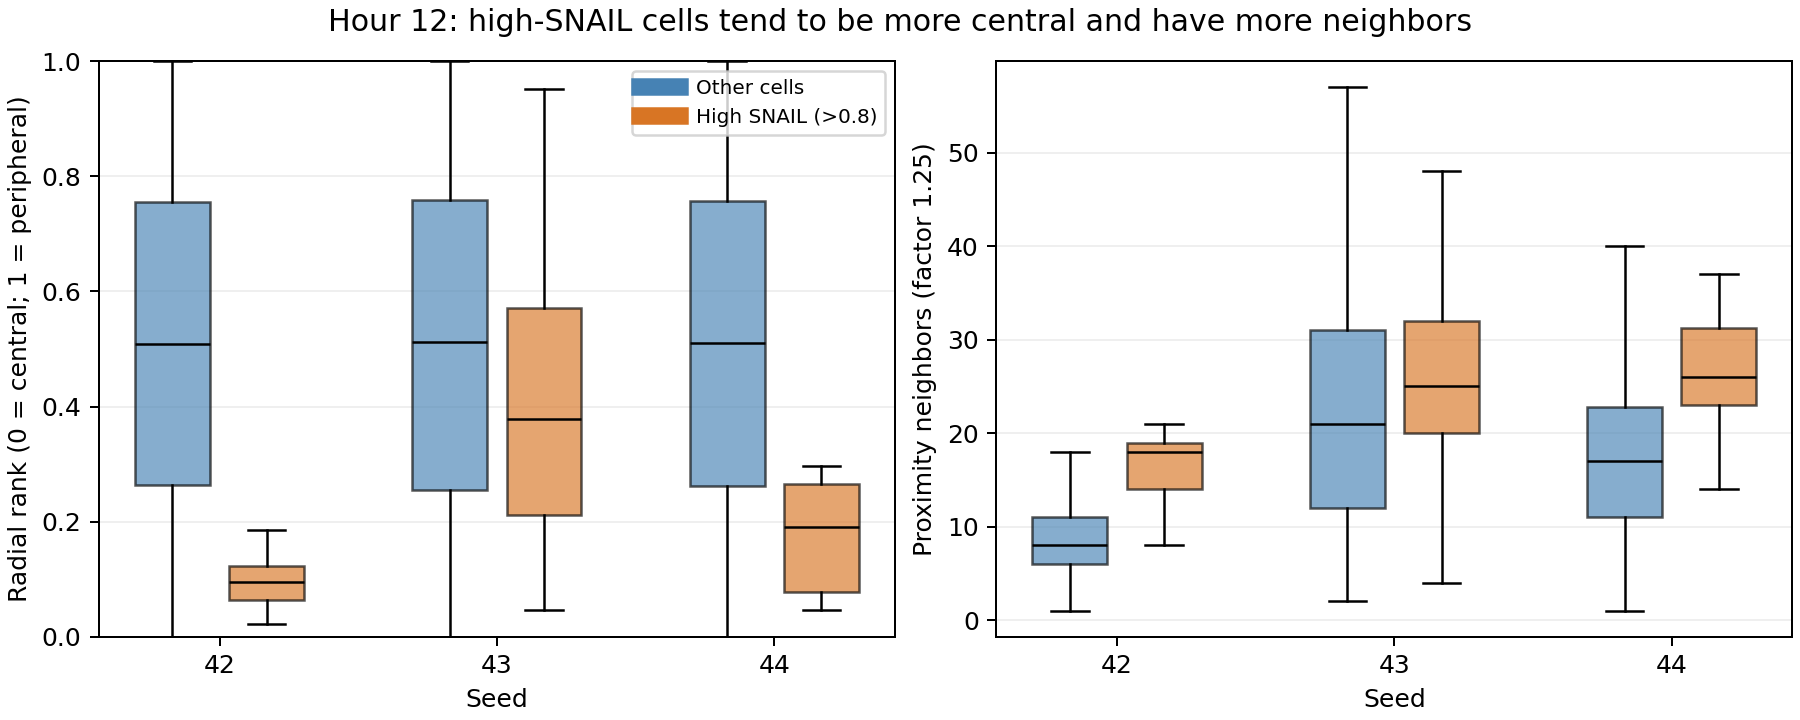

Source data for this figure (header and first rows):
seed, time, cell_id, high_snail, snail, radial_distance, radial_rank, neighbors, local_directional_imbalance
42, 10, 255, False, 0.3414, 2.808, 0.2129, 3, 0.3322
42, 10, 256, False, 0.3441, 7.241, 0.6934, 3, 0.1309
42, 10, 257, False, 0.3463, 1.087, 0.1113, 40, 0.5768
42, 10, 258, False, 0.3459, 6.468, 0.4707, 0, nan
42, 10, 259, False, 0.3159, 0.9796, 0.07617, 40, 0.6709
42, 10, 260, False, 0.3171, 7.161, 0.6582, 2, 0.7101
42, 10, 261, False, 0.3186, 5.458, 0.3496, 3, 0.7004
42, 10, 262, False, 0.3154, 6.342, 0.4512, 2, 0.6011
42, 10, 263, False, 0.3965, 5.9, 0.3809, 2, 0.2924
42, 10, 264, False, 0.3963, 7.331, 0.7168, 3, 0.8405
42, 10, 265, False, 0.4014, 1.267, 0.1582, 40, 0.5531
42, 10, 266, False, 0.4015, 5.19, 0.3262, 0, nan
42, 10, 267, False, 0.3864, 0.6194, 0.0293, 45, 0.461
42, 10, 268, False, 0.3859, 7.782, 0.9082, 1, 1
42, 10, 269, False, 0.393, 5.513, 0.3574, 1, 1.0
42, 10, 270, False, 0.3929, 7.339, 0.7207, 3, 0.6794
42, 10, 271, False, 0.3056, 7.465, 0.752, 2, 0.9199
42, 10, 272, False, 0.3054, 2.049, 0.1934, 20, 0.7153
42, 10, 273, False, 0.3059, 1.557, 0.1738, 30, 0.6773
42, 10, 274, False, 0.3065, 7.539, 0.7871, 2, 0.9425
42, 10, 275, False, 0.2803, 6.221, 0.4277, 1, 1
42, 10, 276, False, 0.2854, 6.892, 0.5801, 1, 1
42, 10, 277, False, 0.2845, 0.3428, 0.001953, 47, 0.2457
42, 10, 278, False, 0.2815, 7.234, 0.6855, 2, 0.4733
42, 10, 279, False, 0.3434, 5.861, 0.377, 2, 0.6535
42, 10, 280, False, 0.3429, 7.601, 0.8145, 6, 0.4662
42, 10, 281, False, 0.3491, 0.9643, 0.07227, 36, 0.5982
42, 10, 282, False, 0.3498, 6.258, 0.4355, 2, 0.6402
42, 10, 283, False, 0.3541, 4.513, 0.2832, 2, 0.831
42, 10, 284, False, 0.3544, 6.93, 0.584, 5, 0.1273
42, 10, 285, False, 0.347, 4.915, 0.3066, 0, nan
42, 10, 286, False, 0.3501, 6.877, 0.5762, 2, 0.1844
42, 10, 287, False, 0.3324, 7.381, 0.7246, 2, 0.5697
42, 10, 288, False, 0.331, 6.536, 0.4824, 4, 0.5016
42, 10, 289, False, 0.3273, 0.8987, 0.05273, 43, 0.6144
42, 10, 290, False, 0.3254, 7.239, 0.6895, 2, 0.6876
42, 10, 291, False, 0.3384, 6.66, 0.5137, 3, 0.7464
42, 10, 292, False, 0.3388, 8.129, 0.9707, 3, 0.7892
42, 10, 293, False, 0.3355, 6.857, 0.5684, 2, 0.64
42, 10, 294, False, 0.3364, 6.226, 0.4316, 1, 1.0
42, 10, 295, False, 0.3276, 0.6085, 0.02148, 46, 0.4101
42, 10, 296, False, 0.3268, 7.231, 0.6816, 1, 1
42, 10, 297, False, 0.3291, 1.005, 0.08398, 45, 0.4998
42, 10, 298, False, 0.3277, 4.745, 0.2988, 3, 0.1611
42, 10, 299, False, 0.3274, 7.442, 0.7402, 4, 0.8061
42, 10, 300, False, 0.3251, 5.435, 0.3418, 2, 0.4044
42, 10, 301, False, 0.3271, 2.257, 0.1973, 10, 0.9035
42, 10, 302, False, 0.3263, 6.312, 0.4434, 1, 1.0
42, 10, 303, False, 0.3225, 6.036, 0.4043, 1, 1.0
42, 10, 304, False, 0.3263, 7.793, 0.916, 3, 0.3869
42, 10, 305, False, 0.3267, 7.033, 0.5957, 1, 1.0
42, 10, 306, False, 0.3255, 4.97, 0.3184, 2, 0.439
42, 10, 307, False, 0.2887, 7.744, 0.9043, 0, nan
42, 10, 308, False, 0.2864, 3.85, 0.252, 4, 0.2717
42, 10, 309, False, 0.2819, 7.099, 0.6387, 4, 0.5266
42, 10, 310, False, 0.2773, 7.989, 0.959, 1, 1.0
42, 10, 311, False, 0.3554, 7.055, 0.6035, 5, 0.3435
42, 10, 312, False, 0.3557, 8.303, 0.9941, 1, 1.0
42, 10, 313, False, 0.355, 0.837, 0.03711, 39, 0.5752
42, 10, 314, False, 0.3576, 6.389, 0.459, 2, 0.7627
... 7,254 more rows
